Run: headless pygame with SDL's dummy video driver; simulated clock (each Clock.tick advances the game by its frame time, no real sleeping); random seed 0; keys injected as events and as key.get_pressed() state; no mouse input.
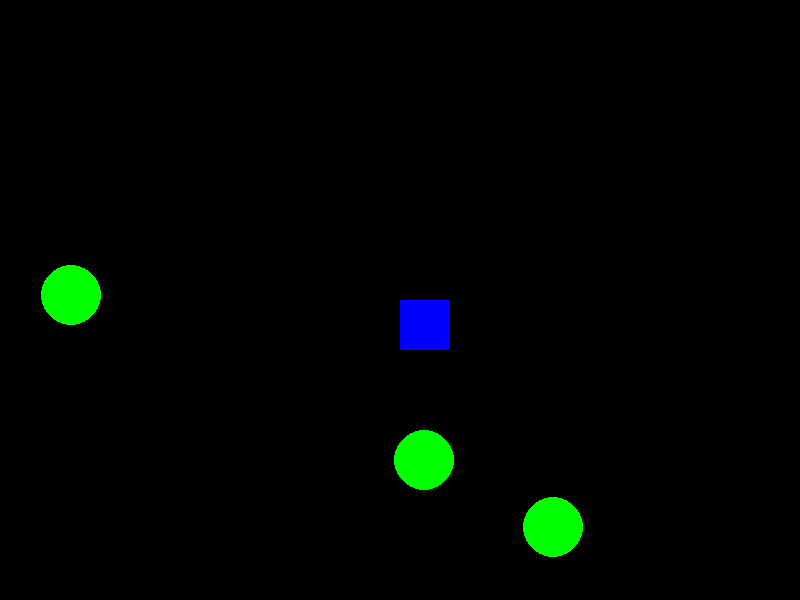
Frame 1 of 4 · flips 1–60 · no input
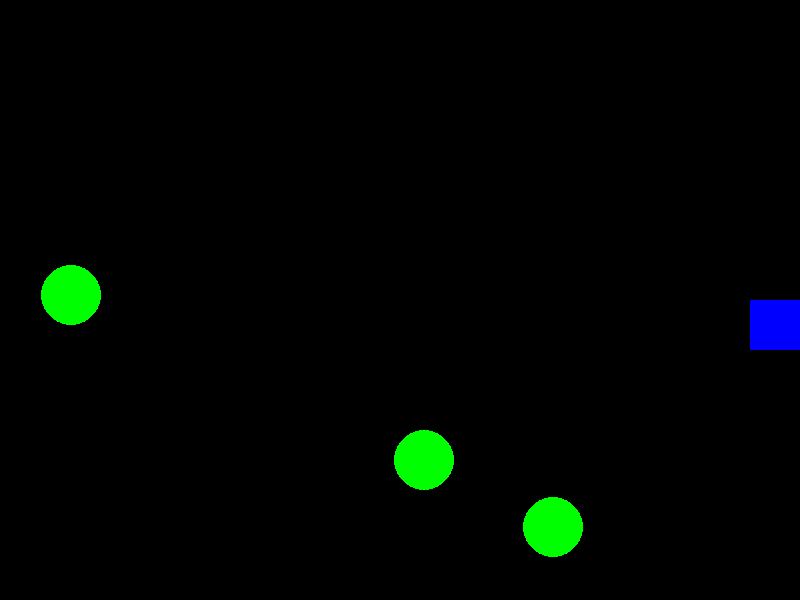
Frame 2 of 4 · flips 61–180 · tapped SPACE, RETURN · held RIGHT (→), D
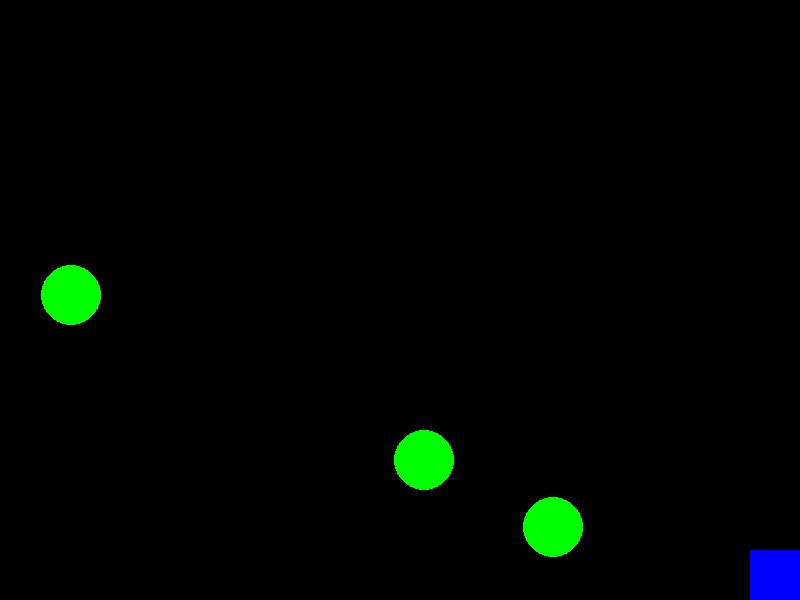
Frame 3 of 4 · flips 181–300 · held DOWN (↓), S
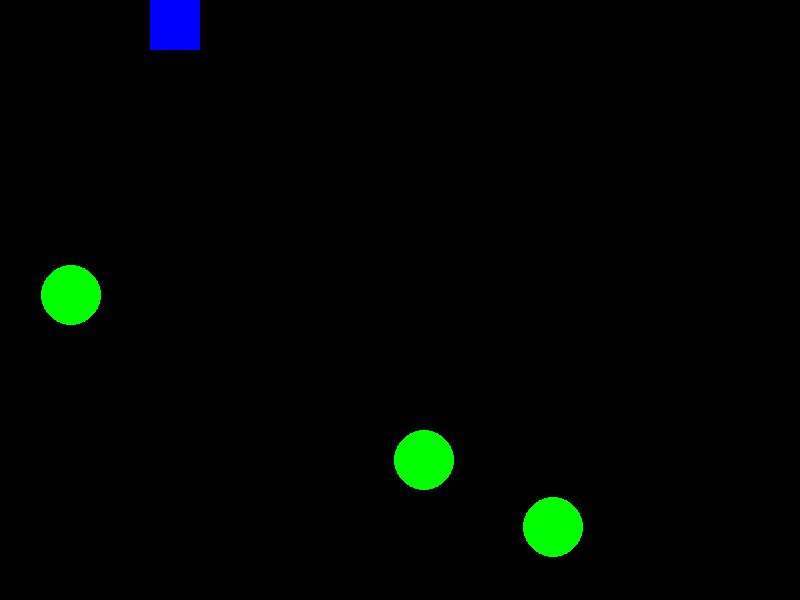
Frame 4 of 4 · flips 301–420 · held LEFT (←), A, UP (↑), W

The pygame program that drew these frames:

import pygame
import random
import time
import math

# Constants
SCREEN_WIDTH = 800
SCREEN_HEIGHT = 600
WHITE = (255, 255, 255)
BLACK = (0, 0, 0)
BLUE = (0, 0, 255)
GREEN = (0, 255, 0)
PLAYER_SPEED = 5
TASK_RADIUS = 30
TASKS_TOTAL = 3
TASK_DURATION = 3  # seconds

# Initialize pygame
pygame.init()

screen = pygame.display.set_mode((SCREEN_WIDTH, SCREEN_HEIGHT))
pygame.display.set_caption("Single Player Mode")

# Player class
class Player:
    def __init__(self, color, x, y):
        self.color = color
        self.x = x
        self.y = y
        self.width = 50
        self.height = 50

    def draw(self):
        pygame.draw.rect(screen, self.color, (self.x, self.y, self.width, self.height))

    def move(self):
        keys = pygame.key.get_pressed()
        if keys[pygame.K_w]:
            self.y -= PLAYER_SPEED
        if keys[pygame.K_s]:
            self.y += PLAYER_SPEED
        if keys[pygame.K_a]:
            self.x -= PLAYER_SPEED
        if keys[pygame.K_d]:
            self.x += PLAYER_SPEED
        self.x = max(0, min(self.x, SCREEN_WIDTH - self.width))
        self.y = max(0, min(self.y, SCREEN_HEIGHT - self.height))

# Generate tasks
def generate_tasks(n):
    return [(random.randint(TASK_RADIUS, SCREEN_WIDTH - TASK_RADIUS), random.randint(TASK_RADIUS, SCREEN_HEIGHT - TASK_RADIUS)) for _ in range(n)]

# Show popup
def show_popup(message, duration=3):
    start_time = time.time()
    font = pygame.font.SysFont("Arial", 30)
    while time.time() - start_time < duration:
        screen.fill(BLACK)
        popup_text = font.render(message, True, WHITE)
        screen.blit(popup_text, (SCREEN_WIDTH // 2 - popup_text.get_width() // 2, SCREEN_HEIGHT // 2 - popup_text.get_height() // 2))
        pygame.display.flip()
        for event in pygame.event.get():
            if event.type == pygame.QUIT:
                pygame.quit()
                quit()
        pygame.time.Clock().tick(60)

# Main game loop
def game_loop():
    global TASKS_COMPLETED, task_in_progress, task_start_time
    TASKS_COMPLETED = 0
    task_in_progress = False
    task_start_time = None
    clock = pygame.time.Clock()
    player = Player(BLUE, SCREEN_WIDTH // 2, SCREEN_HEIGHT // 2)
    tasks = generate_tasks(TASKS_TOTAL)
    running = True

    while running:
        screen.fill(BLACK)
        for event in pygame.event.get():
            if event.type == pygame.QUIT:
                running = False

        for task in tasks:
            pygame.draw.circle(screen, GREEN, task, TASK_RADIUS)

        player.move()
        player.draw()

        for task in tasks:
            distance = ((player.x + player.width // 2 - task[0]) ** 2 + (player.y + player.height // 2 - task[1]) ** 2) ** 0.5
            if distance <= TASK_RADIUS:
                font = pygame.font.SysFont("Arial", 20)
                text_surface = font.render("Press E to do the task", True, WHITE)
                screen.blit(text_surface, (task[0] - text_surface.get_width() // 2, task[1] - TASK_RADIUS - 20))
                keys = pygame.key.get_pressed()
                if keys[pygame.K_e] and not task_in_progress:
                    task_in_progress = True
                    task_start_time = time.time()

        if task_in_progress:
            elapsed = time.time() - task_start_time
            if elapsed >= TASK_DURATION:
                TASKS_COMPLETED += 1
                task_in_progress = False
                if tasks:
                    tasks.pop(0)

        if TASKS_COMPLETED == TASKS_TOTAL:
            show_popup("All tasks completed!")
            running = False

        pygame.display.flip()
        clock.tick(60)

if __name__ == "__main__":
    game_loop()
